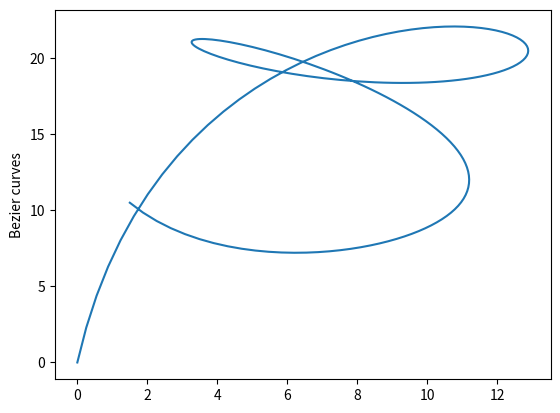

Write the Python code that produced this figure.
import math
import matplotlib.pyplot as pyplot

def gen_points(x, y, weight):
    n = len(x) - 1
    resx = []
    resy = []
    precision = 200
    for i in range(precision + 1):
        counx = 0
        couny = 0
        den = 0
        t = i / float(precision)
        for k in range(0, n+1):
            B = (math.factorial(n) / (math.factorial(k) * math.factorial(n - k))) * (t**k) * ((1 - t)**(n - k))
            counx += weight[k] * x[k] * B
            couny += weight[k] * y[k] * B
            den += weight[k] * B
        resx.append(counx / den)
        resy.append(couny / den)
    return resx, resy


def main():
    x = [0, 3.5, 25, 25, -5, -5, 15, -0.5, 19.5, 7, 1.5]
    y = [0, 36, 25, 1.5, 3, 33, 11, 35, 15.5, 0, 10.5]
    weight = [3, 4, 4, 3, 3, 7, 2, 1, 5, 4, 3]
    x, y = gen_points(x, y, weight)
    #print(x, '\n\n', y)
    pyplot.plot(x, y)
    pyplot.ylabel("Bezier curves")
    pyplot.show()

main()
